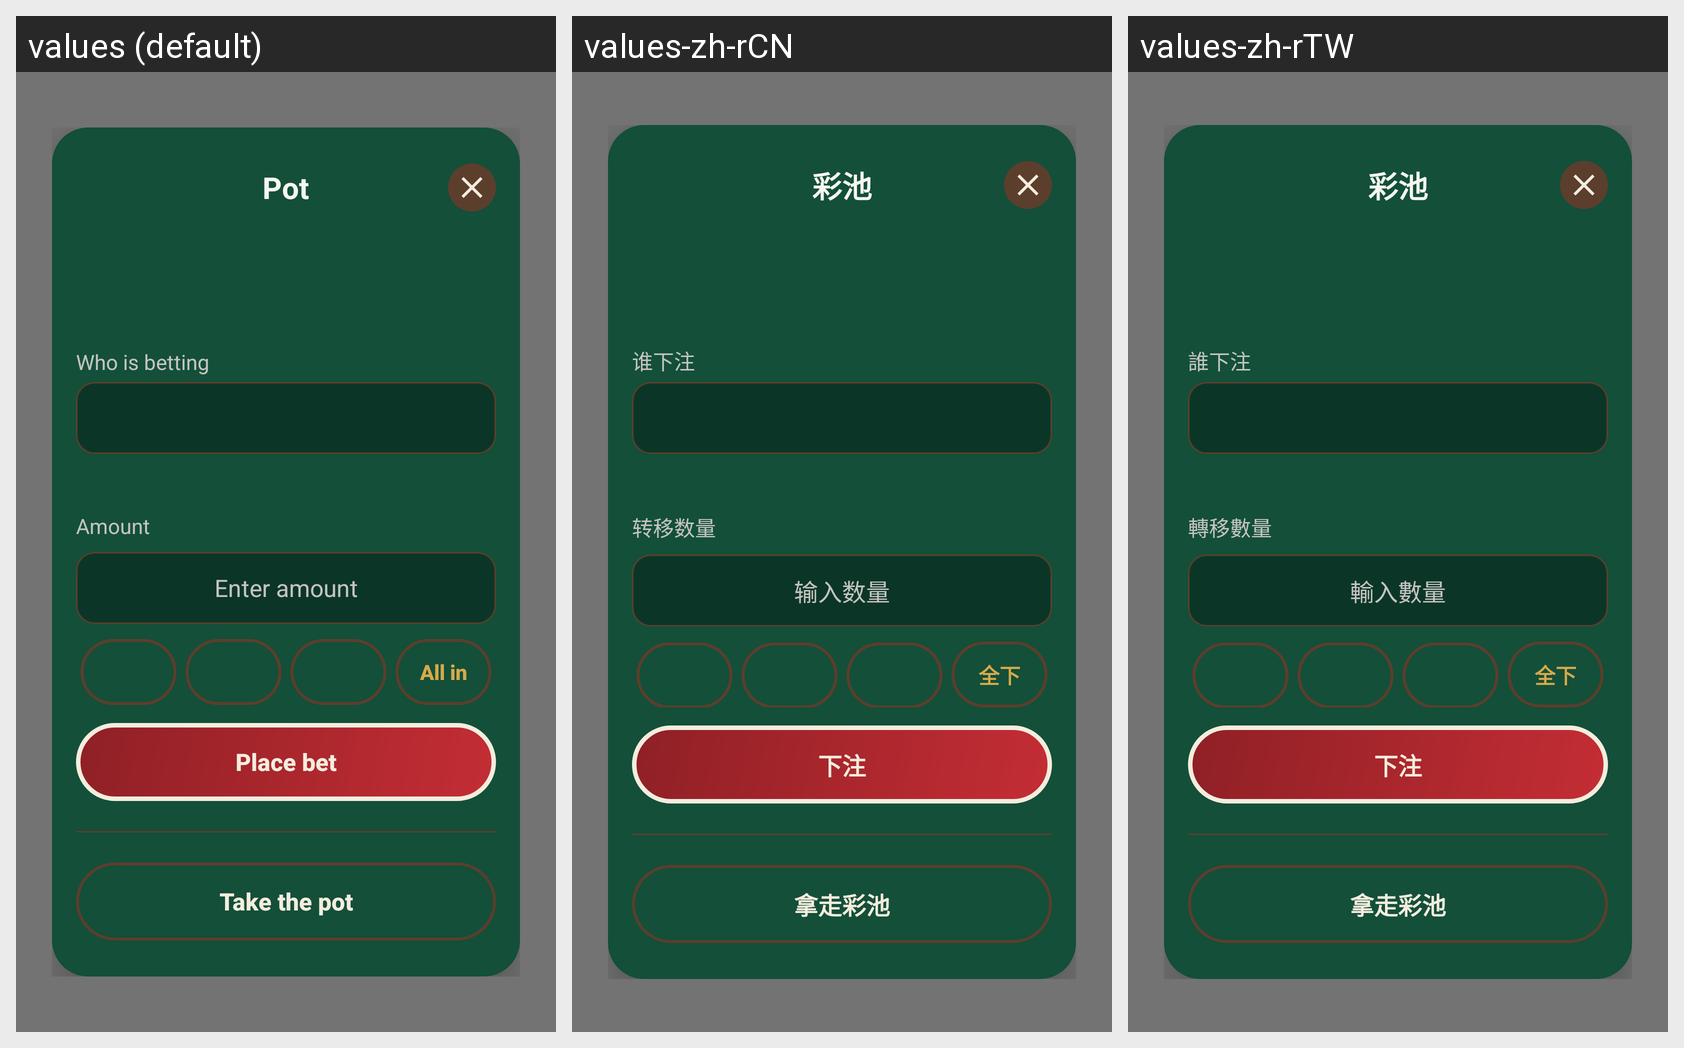

Locale-by-locale string values for the Android screen shown in this grid:
Android screen res/layout/activity_pot.xml rendered under 3 locales, left to right: values (default), values-zh-rCN, values-zh-rTW. Device: Nexus 5 (rendered at 1080×1920; each locale shown at half size, 540×960, under a caption strip naming it); theme Theme.ChipTally.Translucent.
Other locales in the repository, not shown: values-es, values-ja, values-ko.
Strings drawn on this screen, with the default value and each locale's value (text and hints the layout hard-codes, and strings that could not be matched under every locale, appear in the picture but are not listed):

pot
  values: Pot
  values-zh-rCN: 彩池
  values-zh-rTW: 彩池

bet_player
  values: Who is betting
  values-zh-rCN: 谁下注
  values-zh-rTW: 誰下注

amount
  values: Amount
  values-zh-rCN: 转移数量
  values-zh-rTW: 轉移數量

amount_placeholder
  values: Enter amount
  values-zh-rCN: 输入数量
  values-zh-rTW: 輸入數量

all_in
  values: All in
  values-zh-rCN: 全下
  values-zh-rTW: 全下

place_bet
  values: Place bet
  values-zh-rCN: 下注
  values-zh-rTW: 下注

take_pot
  values: Take the pot
  values-zh-rCN: 拿走彩池
  values-zh-rTW: 拿走彩池
